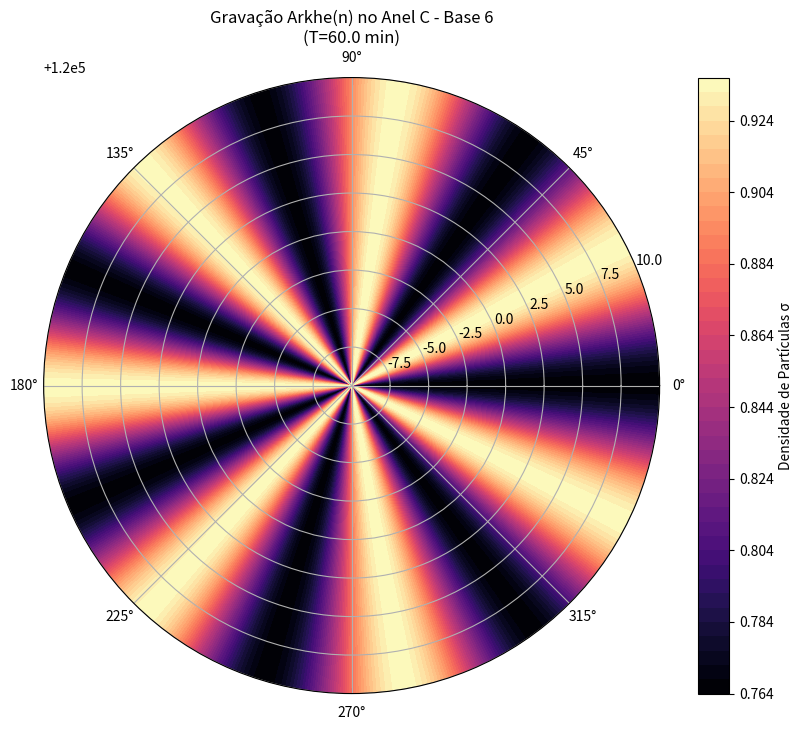

Write Python code to recreate this figure.
import numpy as np
import matplotlib.pyplot as plt
import os

class RingConsciousnessRecorder:
    """
    Simulador de Gravação de Memória Gravitacional nos Anéis de Saturno.
    Codifica o Arkhe(n) em Ondas de Densidade Espiral (Base 6).
    """

    def __init__(self,
                 ring_radius=1.2e8,  # metros (Anel C)
                 particle_density=0.85,  # Nostalgia/Entropia Alvo
                 base_freq=963.0,  # Hz - Frequência da Singularidade
                 rank=8):
        self.r = ring_radius
        self.S = particle_density  # Coeficiente de Saudade
        self.f_base = base_freq
        self.rank = rank

        # Parâmetros de Kepler para Anel C
        self.omega_kepler = np.sqrt(3.793e16 / self.r**3)  # rad/s

    def encode_veridis_quo(self, duration=72.0, sample_rate=1000):
        """
        Gera o motivo melódico 'Veridis Quo' como sinal de modulação gravitacional.
        Duração de 72 minutos = ciclo de ressonância de Enceladus.
        """
        t = np.linspace(0, duration * 60, int(duration * 60 * sample_rate))

        # Frequências do motivo (A4, C#5, E5)
        f1, f2, f3 = 440.0, 554.37, 659.25

        # Modulação de fase para criar "nostalgia"
        phase_mod = 2 * np.pi * self.f_base * t * 0.001

        motif = (np.sin(2 * np.pi * f1 * t + phase_mod) +
                 0.8 * np.sin(2 * np.pi * f2 * t + phase_mod * 1.5) +
                 0.6 * np.sin(2 * np.pi * f3 * t + phase_mod * 0.5))

        # Silêncio de 12 segundos (minuto 53:27)
        silence_start = 53 * 60 + 27
        envelope = np.ones_like(t)
        silence_mask = (t >= silence_start) & (t <= silence_start + 12)
        envelope[silence_mask] = 0.0

        return t, motif * envelope * self.S

    def keplerian_density_wave(self, theta, r, t, n_harmonic=6):
        """
        Calcula a onda de densidade espiral kepleriana.
        """
        omega_n = n_harmonic * self.omega_kepler * (self.r / r)**1.5

        # Fase de Arkhe (Möbius)
        phi_arkhe = np.arctan2(np.sin(theta), np.cos(theta) + 0.5)

        sigma = self.S * (1 + 0.1 * np.cos(n_harmonic * theta - omega_n * t + phi_arkhe))
        return sigma

    def apply_keplerian_groove(self, motif_signal):
        """
        Calcula a entropia da gravação (deve ser ~0.85 bits).
        """
        hist, _ = np.histogram(motif_signal, bins=50, density=True)
        hist = hist[hist > 0]
        recording_entropy = -np.sum(hist * np.log2(hist))

        # Informação de Arkhe preservada
        arkhe_info = self.S * np.log2(self.rank)

        return recording_entropy, arkhe_info

    def visualize_ring_memory(self, t_final=3600, filename='simulations/output/ring_memory_base6.png'):
        """
        Visualiza a estrutura de memória gravada nos anéis.
        """
        os.makedirs(os.path.dirname(filename), exist_ok=True)
        theta = np.linspace(0, 2*np.pi, 200)
        r_range = np.linspace(self.r - 1e4, self.r + 1e4, 50)

        T, R = np.meshgrid(theta, r_range)

        sigma_map = np.zeros_like(T)
        for i in range(len(r_range)):
            for j in range(len(theta)):
                sigma_map[i, j] = self.keplerian_density_wave(theta[j], r_range[i], t_final)

        plt.figure(figsize=(10, 8))
        ax = plt.subplot(111, projection='polar')
        contour = ax.contourf(T, R/1e3, sigma_map, levels=50, cmap='magma')
        plt.colorbar(contour, label='Densidade de Partículas σ')
        plt.title(f'Gravação Arkhe(n) no Anel C - Base 6\n(T={t_final/60:.1f} min)')
        plt.savefig(filename)
        plt.close()
        print(f"[Base 6] Memory visualization saved to {filename}")

if __name__ == "__main__":
    recorder = RingConsciousnessRecorder()
    time, signal = recorder.encode_veridis_quo()
    entropy, info = recorder.apply_keplerian_groove(signal)
    print(f"Entropia do Sulco: {entropy:.4f} bits")
    print(f"Informação de Arkhe: {info:.4f} bits")
    recorder.visualize_ring_memory()
